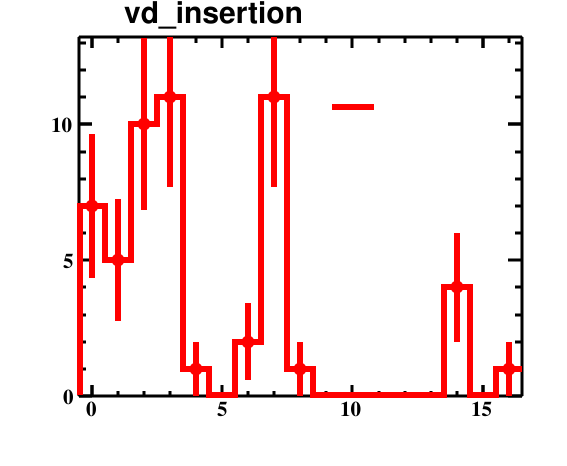

The file beside this chart, header and first rows:
bin_low_edge, contents, binerror, xtitle, binlabel
-1.5, 0.0, 0.0, , 
-0.5, 7.0, 2.646, , 
0.5, 5.0, 2.236, , 
1.5, 10.0, 3.162, , 
2.5, 11.0, 3.317, , 
3.5, 1.0, 1.0, , 
4.5, 0.0, 0.0, , 
5.5, 2.0, 1.414, , 
6.5, 11.0, 3.317, , 
7.5, 1.0, 1.0, , 
8.5, 0.0, 0.0, , 
9.5, 0.0, 0.0, , 
10.5, 0.0, 0.0, , 
11.5, 0.0, 0.0, , 
12.5, 0.0, 0.0, , 
13.5, 4.0, 2.0, , 
14.5, 0.0, 0.0, , 
15.5, 1.0, 1.0, , 
16.5, 0.0, 0.0, , 
